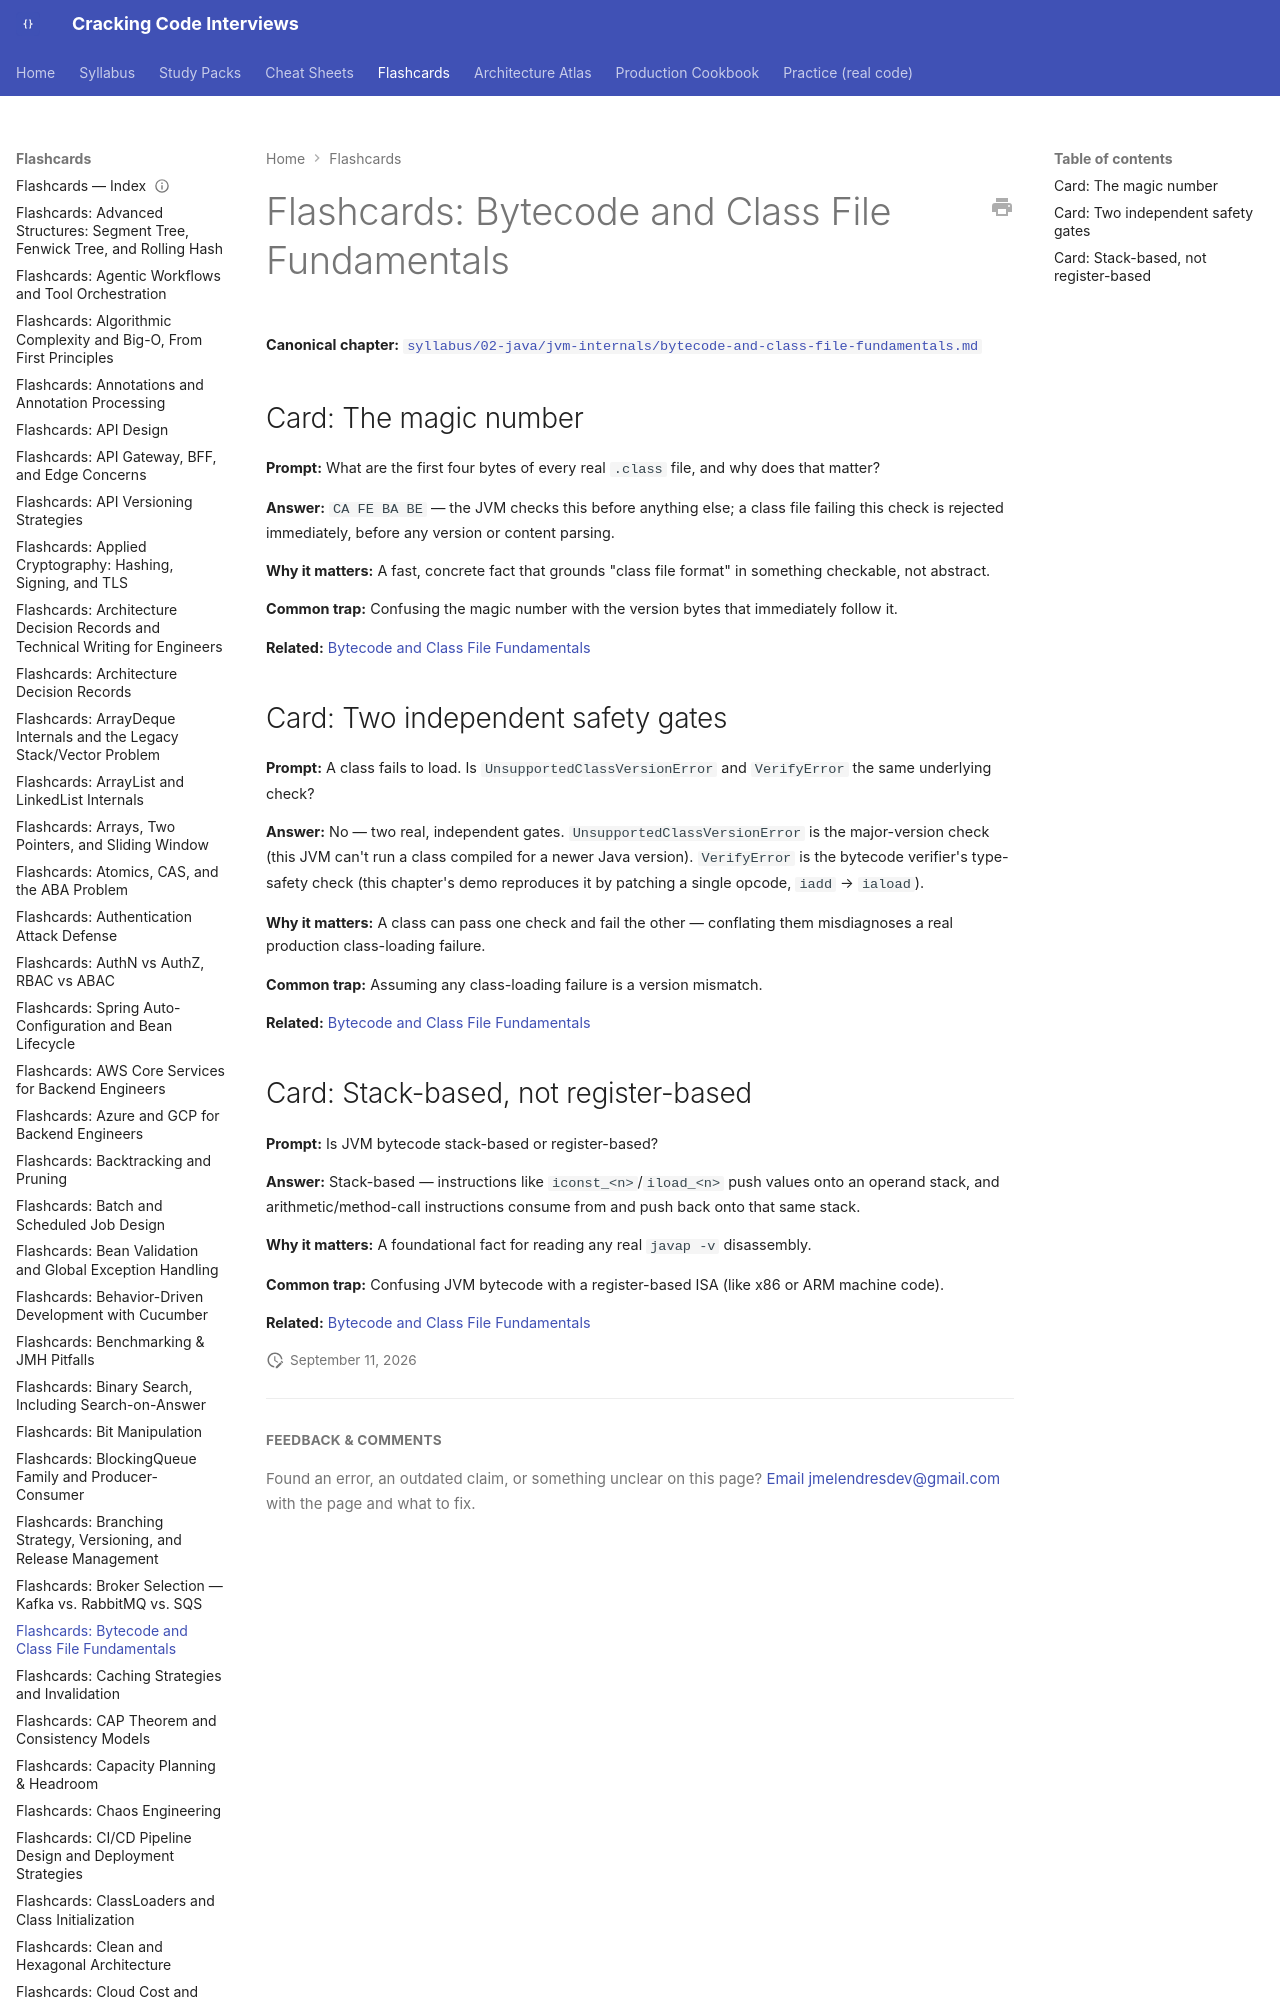

repository: JuanMelendres/cracking-code-interviews · page: flashcards/bytecode-and-class-file-fundamentals/index.html · generator: mkdocs

---
title: "Flashcards: Bytecode and Class File Fundamentals"
slug: bytecode-and-class-file-fundamentals
document_type: flashcard-deck
domain: 02-java/jvm-internals
topic_id: T-2406
canonical: ../syllabus/02-java/jvm-internals/bytecode-and-class-file-fundamentals.md
last_updated: 2026-09-11
---
